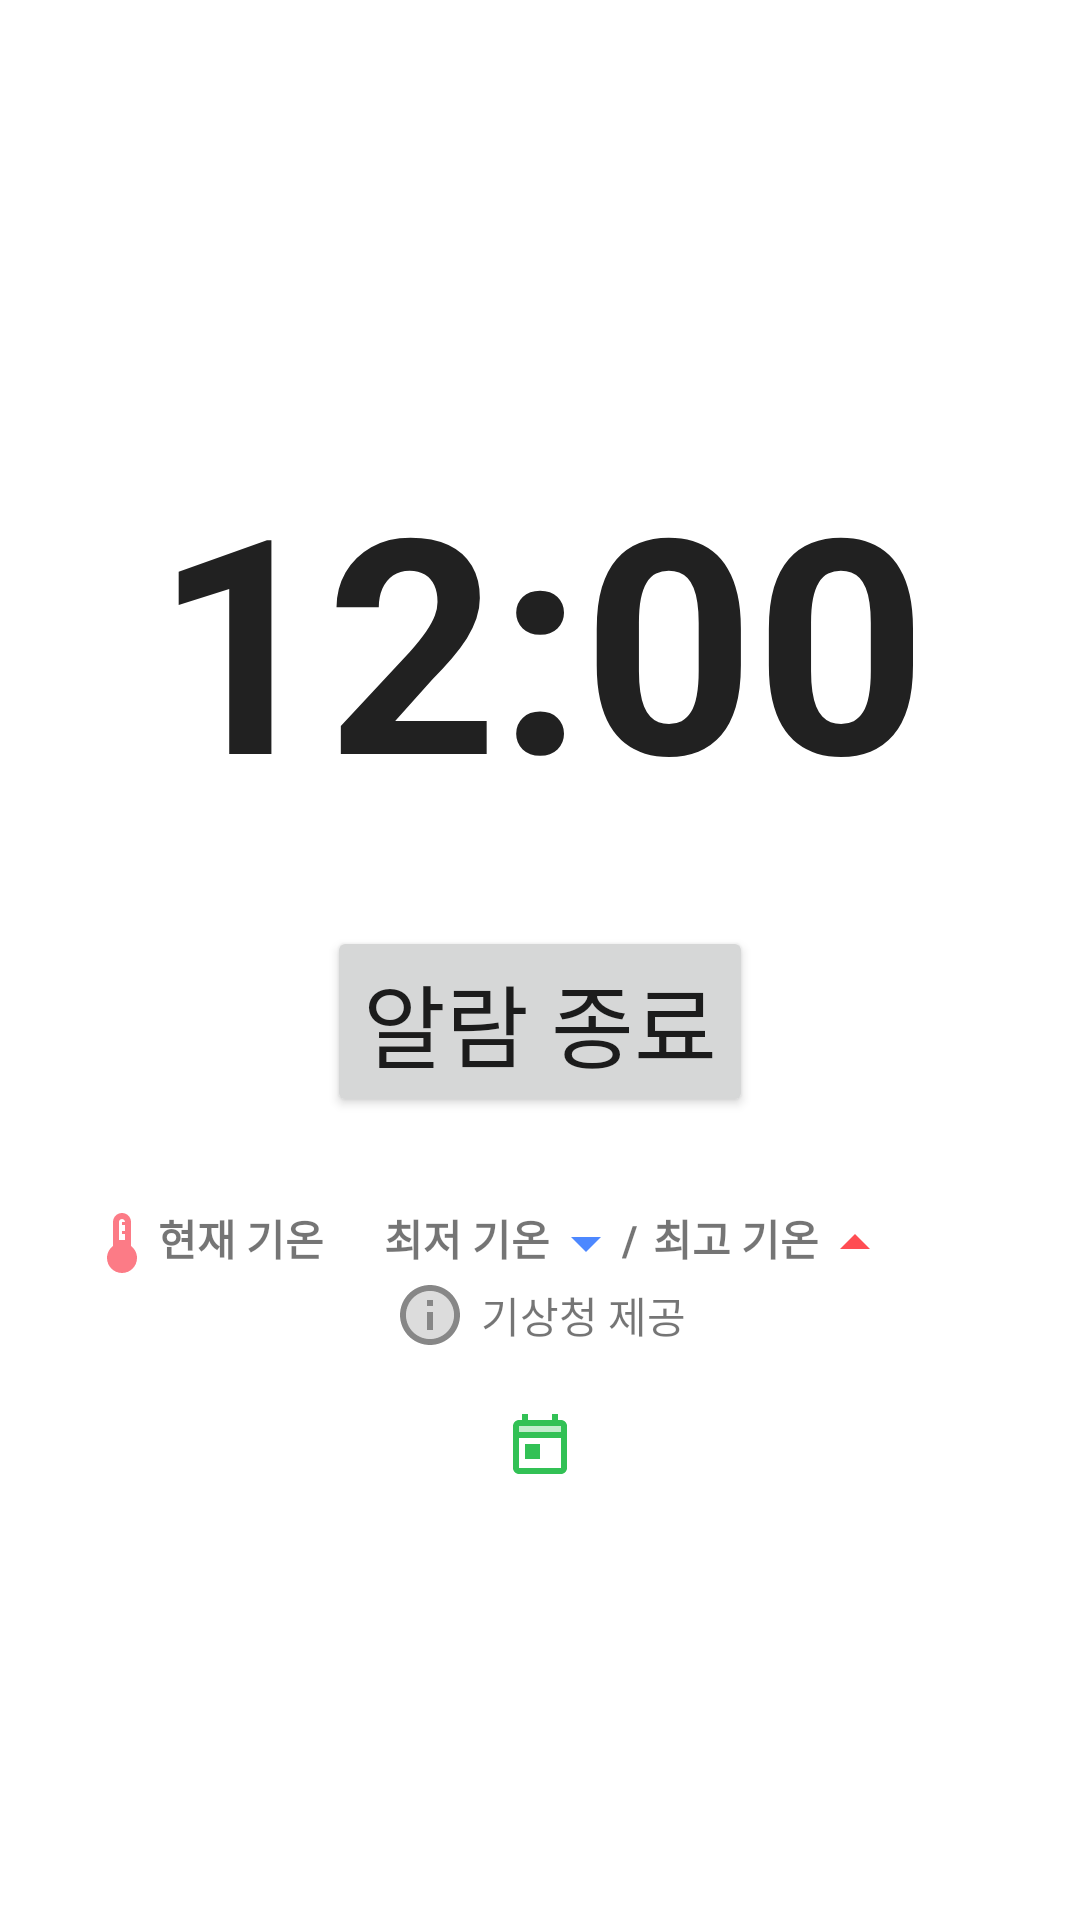

Layout XML and referenced resources for this Android screen:
<!-- AndroidManifest.xml: application theme Theme.ReminderAlarm -->
<!-- res/layout/fragment_alarm_ring.xml -->
<?xml version="1.0" encoding="utf-8"?>
<androidx.constraintlayout.widget.ConstraintLayout xmlns:android="http://schemas.android.com/apk/res/android"
    xmlns:app="http://schemas.android.com/apk/res-auto"
    xmlns:tools="http://schemas.android.com/tools"
    android:layout_width="match_parent"
    android:layout_height="match_parent"
    tools:context=".activity.AlarmRingActivity">

    <LinearLayout
        android:layout_width="match_parent"
        android:layout_height="match_parent"
        android:orientation="vertical"
        android:gravity="center">

        <TextClock
            android:id="@+id/clock"
            android:layout_width="match_parent"
            android:layout_height="wrap_content"
            android:format24Hour="HH:mm"
            android:format12Hour="hh:mm"
            android:textAlignment="center"
            android:textSize="100dp"
            android:textStyle="bold"
            />

        <Button
            android:id="@+id/alarmStopBtn"
            android:layout_width="wrap_content"
            android:layout_height="wrap_content"
            android:layout_marginTop="30dp"
            android:textSize="30dp"
            android:text="알람 종료" />

        <LinearLayout
            android:layout_width="match_parent"
            android:layout_height="wrap_content"
            android:orientation="vertical"
            android:gravity="center"
            >

            <LinearLayout
                android:layout_width="wrap_content"
                android:layout_height="wrap_content"
                android:layout_marginTop="30dp"
                android:orientation="horizontal">

                <ImageView
                    android:id="@+id/imageView2"
                    android:layout_width="wrap_content"
                    android:layout_height="wrap_content"
                    android:layout_weight="1"
                    app:srcCompat="@drawable/ic_thermostat" />

                <TextView
                    android:id="@+id/currentTemperature"
                    android:layout_width="wrap_content"
                    android:layout_height="wrap_content"
                    android:layout_weight="1"
                    android:text="현재 기온"
                    android:textStyle="bold" />

                <TextView
                    android:id="@+id/minTemperature"
                    android:layout_width="wrap_content"
                    android:layout_height="wrap_content"
                    android:layout_marginLeft="20dp"
                    android:layout_weight="1"
                    android:text="최저 기온"
                    android:textStyle="bold" />

                <ImageView
                    android:id="@+id/imageView4"
                    android:layout_width="wrap_content"
                    android:layout_height="wrap_content"
                    android:layout_weight="1"
                    app:srcCompat="@drawable/ic_arrow_down" />

                <TextView
                    android:id="@+id/textView"
                    android:layout_width="wrap_content"
                    android:layout_height="wrap_content"
                    android:layout_weight="1"
                    android:text="/"
                    android:textStyle="bold" />

                <TextView
                    android:id="@+id/maxTemperature"
                    android:layout_width="wrap_content"
                    android:layout_height="wrap_content"
                    android:layout_marginLeft="5dp"
                    android:layout_weight="1"
                    android:text="최고 기온"
                    android:textStyle="bold" />

                <ImageView
                    android:id="@+id/imageView5"
                    android:layout_width="wrap_content"
                    android:layout_height="wrap_content"
                    android:layout_weight="1"
                    app:srcCompat="@drawable/ic_arrow_up" />

                <ImageView
                    android:id="@+id/rainImage"
                    android:layout_width="wrap_content"
                    android:layout_height="wrap_content"
                    android:layout_marginLeft="10dp"
                    android:layout_weight="1"
                    android:visibility="invisible"
                    app:srcCompat="@drawable/ic_umbrella" />
            </LinearLayout>

            
            <LinearLayout
                android:layout_width="wrap_content"
                android:layout_height="wrap_content"
                android:orientation="horizontal"
                android:gravity="center">

                <ImageView
                    android:id="@+id/imageView7"
                    android:layout_width="wrap_content"
                    android:layout_height="wrap_content"
                    android:layout_weight="1"
                    app:srcCompat="@drawable/ic_twotone_info_24"
                    android:layout_marginRight="5dp"
                    />

                <TextView
                    android:id="@+id/textView3"
                    android:layout_width="wrap_content"
                    android:layout_height="wrap_content"
                    android:layout_weight="1"
                    android:text="기상청 제공" />
            </LinearLayout>
        </LinearLayout>


        <LinearLayout
            android:layout_width="match_parent"
            android:layout_height="wrap_content"
            android:orientation="vertical"
            android:layout_marginTop="20dp"
            >

            <ImageView
                android:id="@+id/imageView6"
                android:layout_width="match_parent"
                android:layout_height="wrap_content"
                app:srcCompat="@drawable/ic_today" />

            <androidx.recyclerview.widget.RecyclerView
                android:id="@+id/recyclerView"
                android:scrollbars="vertical"
                android:layout_width="match_parent"
                android:layout_height="match_parent"
                />
        </LinearLayout>
    </LinearLayout>

</androidx.constraintlayout.widget.ConstraintLayout>
<!-- resources referenced by this layout -->
<resources>
  <!-- drawable ic_arrow_down (drawable) -->
  <vector android:height="24dp" android:tint="#4D88FF"
      android:viewportHeight="24" android:viewportWidth="24"
      android:width="24dp" xmlns:android="http://schemas.android.com/apk/res/android">
      <path android:fillColor="@android:color/white" android:pathData="M7,10l5,5 5,-5z"/>
  </vector>
  <!-- drawable ic_arrow_up (drawable) -->
  <vector android:height="24dp" android:tint="#FF4D53"
      android:viewportHeight="24" android:viewportWidth="24"
      android:width="24dp" xmlns:android="http://schemas.android.com/apk/res/android">
      <path android:fillColor="@android:color/white" android:pathData="M7,14l5,-5 5,5z"/>
  </vector>
  <!-- drawable ic_thermostat (drawable) -->
  <vector android:height="24dp" android:tint="#FC7B86"
      android:viewportHeight="24" android:viewportWidth="24"
      android:width="24dp" xmlns:android="http://schemas.android.com/apk/res/android">
      <path android:fillColor="@android:color/white" android:pathData="M15,13L15,5c0,-1.66 -1.34,-3 -3,-3S9,3.34 9,5v8c-1.21,0.91 -2,2.37 -2,4 0,2.76 2.24,5 5,5s5,-2.24 5,-5c0,-1.63 -0.79,-3.09 -2,-4zM11,5c0,-0.55 0.45,-1 1,-1s1,0.45 1,1h-1v1h1v2h-1v1h1v2h-2L11,5z"/>
  </vector>
  <!-- drawable ic_today (drawable) -->
  <vector android:height="24dp" android:tint="#32C155"
      android:viewportHeight="24" android:viewportWidth="24"
      android:width="24dp" xmlns:android="http://schemas.android.com/apk/res/android">
      <path android:fillColor="@android:color/white" android:pathData="M19,3h-1L18,1h-2v2L8,3L8,1L6,1v2L5,3c-1.11,0 -1.99,0.9 -1.99,2L3,19c0,1.1 0.89,2 2,2h14c1.1,0 2,-0.9 2,-2L21,5c0,-1.1 -0.9,-2 -2,-2zM19,19L5,19L5,9h14v10zM19,7L5,7L5,5h14v2zM12,11L7,11v5h5v-5z"/>
      <path android:fillAlpha="0.3"
          android:fillColor="@android:color/white"
          android:pathData="M5,5h14v2H5z" android:strokeAlpha="0.3"/>
  </vector>
  <!-- drawable ic_twotone_info_24 (drawable) -->
  <vector android:height="24dp" android:tint="#878787"
      android:viewportHeight="24" android:viewportWidth="24"
      android:width="24dp" xmlns:android="http://schemas.android.com/apk/res/android">
      <path android:fillAlpha="0.3"
          android:fillColor="@android:color/white"
          android:pathData="M12,4c-4.41,0 -8,3.59 -8,8s3.59,8 8,8 8,-3.59 8,-8 -3.59,-8 -8,-8zM13,17h-2v-6h2v6zM13,9h-2L11,7h2v2z" android:strokeAlpha="0.3"/>
      <path android:fillColor="@android:color/white" android:pathData="M11,7h2v2h-2zM11,11h2v6h-2zM12,2C6.48,2 2,6.48 2,12s4.48,10 10,10 10,-4.48 10,-10S17.52,2 12,2zM12,20c-4.41,0 -8,-3.59 -8,-8s3.59,-8 8,-8 8,3.59 8,8 -3.59,8 -8,8z"/>
  </vector>
  <!-- drawable ic_umbrella (drawable) -->
  <vector android:height="24dp" android:tint="#5BC7CB"
      android:viewportHeight="24" android:viewportWidth="24"
      android:width="24dp" xmlns:android="http://schemas.android.com/apk/res/android">
      <path android:fillAlpha="0.3"
          android:fillColor="@android:color/white"
          android:pathData="M13.28,8.5l0.76,0.58l0.92,-0.23L13,14.8V8.29L13.28,8.5zM9.03,8.86L11,14.8V8.29L10.72,8.5L9.96,9.09L9.03,8.86z" android:strokeAlpha="0.3"/>
      <path android:fillColor="@android:color/white" android:pathData="M14.5,6.92L13,5.77V3.88V3.4c0,-0.26 0.22,-0.48 0.5,-0.48c0.28,0 0.5,0.21 0.5,0.48V4h2V3.4C16,2.07 14.88,1 13.5,1C12.12,1 11,2.07 11,3.4v0.48v1.89L9.5,6.92L6,6.07l5.05,15.25C11.2,21.77 11.6,22 12,22s0.8,-0.23 0.95,-0.69L18,6.07L14.5,6.92zM13.28,8.5l0.76,0.58l0.92,-0.23L13,14.8V8.29L13.28,8.5zM9.96,9.09l0.76,-0.58L11,8.29v6.51L9.03,8.86L9.96,9.09z"/>
  </vector>
  <color name="purple_500">#FF6200EE</color>
  <color name="purple_700">#FF3700B3</color>
  <color name="white">#FFFFFFFF</color>
  <color name="teal_200">#FF03DAC5</color>
  <color name="teal_700">#FF018786</color>
  <color name="black">#FF000000</color>
</resources>
